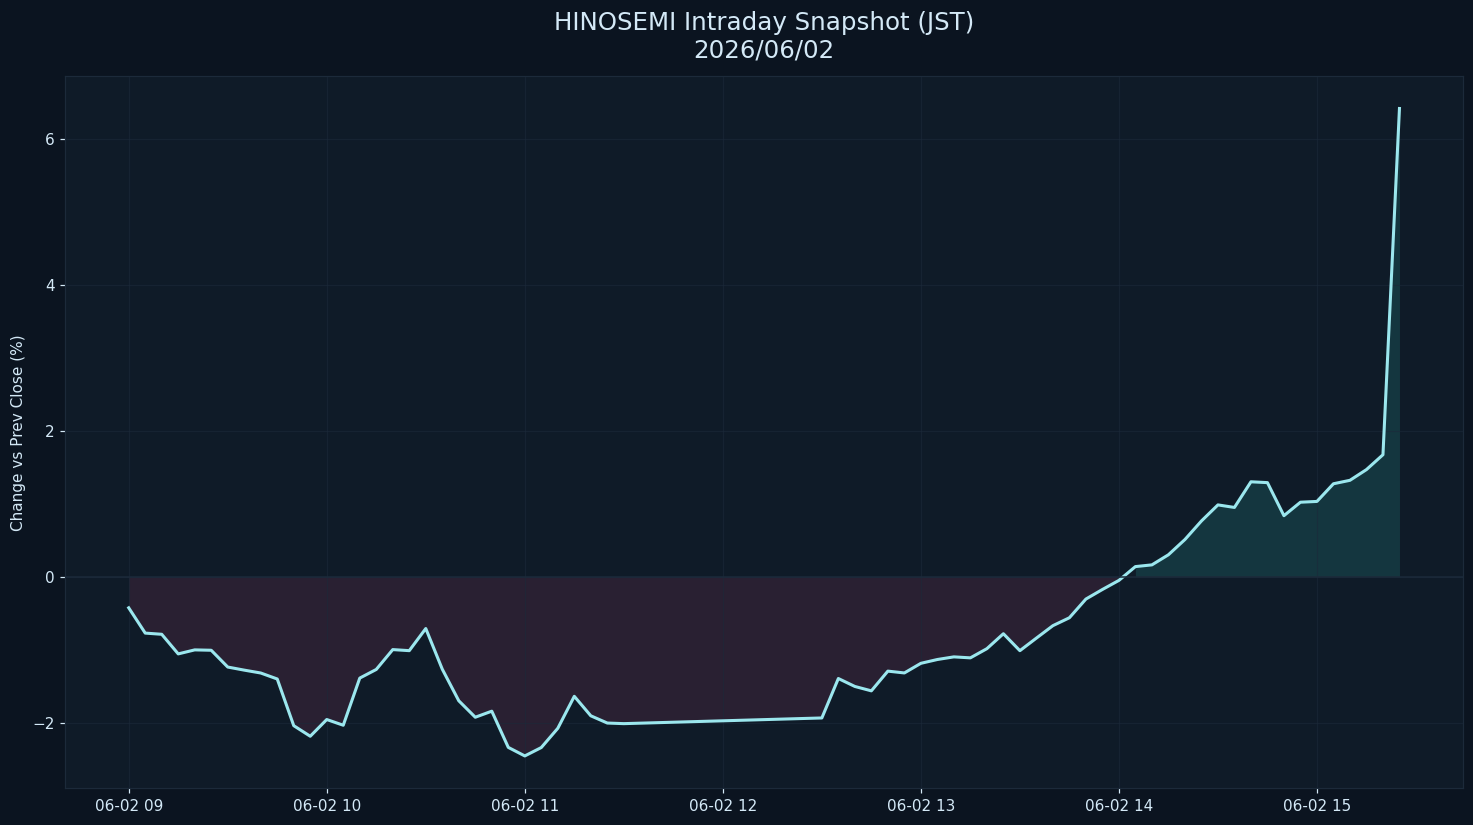

The table this chart was drawn from, first rows:
datetime_jst, pct
2026-06-02 09:00:00+09:00, -0.4283
2026-06-02 09:05:00+09:00, -0.7747
2026-06-02 09:10:00+09:00, -0.791
2026-06-02 09:15:00+09:00, -1.06
2026-06-02 09:20:00+09:00, -1.005
2026-06-02 09:25:00+09:00, -1.01
2026-06-02 09:30:00+09:00, -1.24
2026-06-02 09:35:00+09:00, -1.282
2026-06-02 09:40:00+09:00, -1.321
2026-06-02 09:45:00+09:00, -1.404
2026-06-02 09:50:00+09:00, -2.043
2026-06-02 09:55:00+09:00, -2.188
2026-06-02 10:00:00+09:00, -1.959
2026-06-02 10:05:00+09:00, -2.037
2026-06-02 10:10:00+09:00, -1.391
2026-06-02 10:15:00+09:00, -1.273
2026-06-02 10:20:00+09:00, -1.001
2026-06-02 10:25:00+09:00, -1.015
2026-06-02 10:30:00+09:00, -0.712
2026-06-02 10:35:00+09:00, -1.269
2026-06-02 10:40:00+09:00, -1.702
2026-06-02 10:45:00+09:00, -1.927
2026-06-02 10:50:00+09:00, -1.844
2026-06-02 10:55:00+09:00, -2.341
2026-06-02 11:00:00+09:00, -2.458
2026-06-02 11:05:00+09:00, -2.343
2026-06-02 11:10:00+09:00, -2.079
2026-06-02 11:15:00+09:00, -1.641
2026-06-02 11:20:00+09:00, -1.908
2026-06-02 11:25:00+09:00, -2.007
2026-06-02 11:30:00+09:00, -2.015
2026-06-02 12:30:00+09:00, -1.937
2026-06-02 12:35:00+09:00, -1.397
2026-06-02 12:40:00+09:00, -1.506
2026-06-02 12:45:00+09:00, -1.566
2026-06-02 12:50:00+09:00, -1.296
2026-06-02 12:55:00+09:00, -1.321
2026-06-02 13:00:00+09:00, -1.189
2026-06-02 13:05:00+09:00, -1.136
2026-06-02 13:10:00+09:00, -1.1
2026-06-02 13:15:00+09:00, -1.114
2026-06-02 13:20:00+09:00, -0.9881
2026-06-02 13:25:00+09:00, -0.7833
2026-06-02 13:30:00+09:00, -1.016
2026-06-02 13:35:00+09:00, -0.8433
2026-06-02 13:40:00+09:00, -0.6728
2026-06-02 13:45:00+09:00, -0.5645
2026-06-02 13:50:00+09:00, -0.3083
2026-06-02 13:55:00+09:00, -0.1773
2026-06-02 14:00:00+09:00, -0.05268
2026-06-02 14:05:00+09:00, 0.1365
2026-06-02 14:10:00+09:00, 0.1601
2026-06-02 14:15:00+09:00, 0.2985
2026-06-02 14:20:00+09:00, 0.5073
2026-06-02 14:25:00+09:00, 0.7613
2026-06-02 14:30:00+09:00, 0.9817
2026-06-02 14:35:00+09:00, 0.9468
2026-06-02 14:40:00+09:00, 1.298
2026-06-02 14:45:00+09:00, 1.287
2026-06-02 14:50:00+09:00, 0.8339
... 7 more rows
